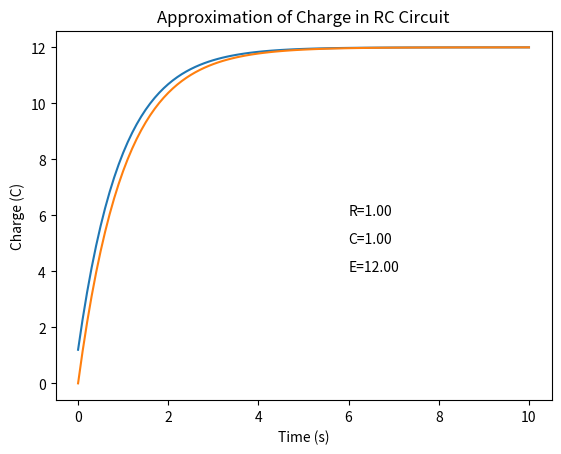

Reproduce this figure in Python.
import numpy as np
import matplotlib.pyplot as plt

E = 12   # insert a value for the potential of a battery
C = 1   # insert a  value for the capacitance 
R = 1   # insert a value for resistance
t0 = 0  # note that t=0 is t0
q0 = 0  # At t=0, the capacitor has zero charge 
tf = 10 # we will assume final time is 10 seconds
n = 101 # here gives us 100 points from 0 to 10 seconds

# define our delta t function 
def delta(t1,t2,n):
    return (t2 - t1) / (n - 1)

t = np.linspace(t0,tf,n) # set a value for t0,t1,...,tn
q = np.zeros([n]) # set every q-value to zero in an array format

q[0] = q0 # initialize the first point value of output

# perform Euler's method using a for loop
for i in range (0,n):
    q[i] = delta(t0,tf,n) * (-1/(R*C) * q[i-1] + E/R)+ q[i-1]

# print out our values 
for i in range(n):
    print(t[i],q[i])

# initialize input values for exact solution
q_exact = np.zeros([n])

# define a for loop to compute exact solution
for i in range (0,n):
    q_exact[i] = C*E*(1 - np.exp(-t[i] / (R  * C)))
    
# plotting the solution
plt.plot(t,q)

# plot exact solution
plt.plot(t,q_exact)

plt.text(6,6,"R=%.02f" % R)
plt.text(6,5,"C=%.02f" % C)
plt.text(6,4,"E=%.02f" % E)
plt.xlabel("Time (s)")
plt.ylabel("Charge (C)")
plt.title("Approximation of Charge in RC Circuit")
plt.show()

plt.show()
